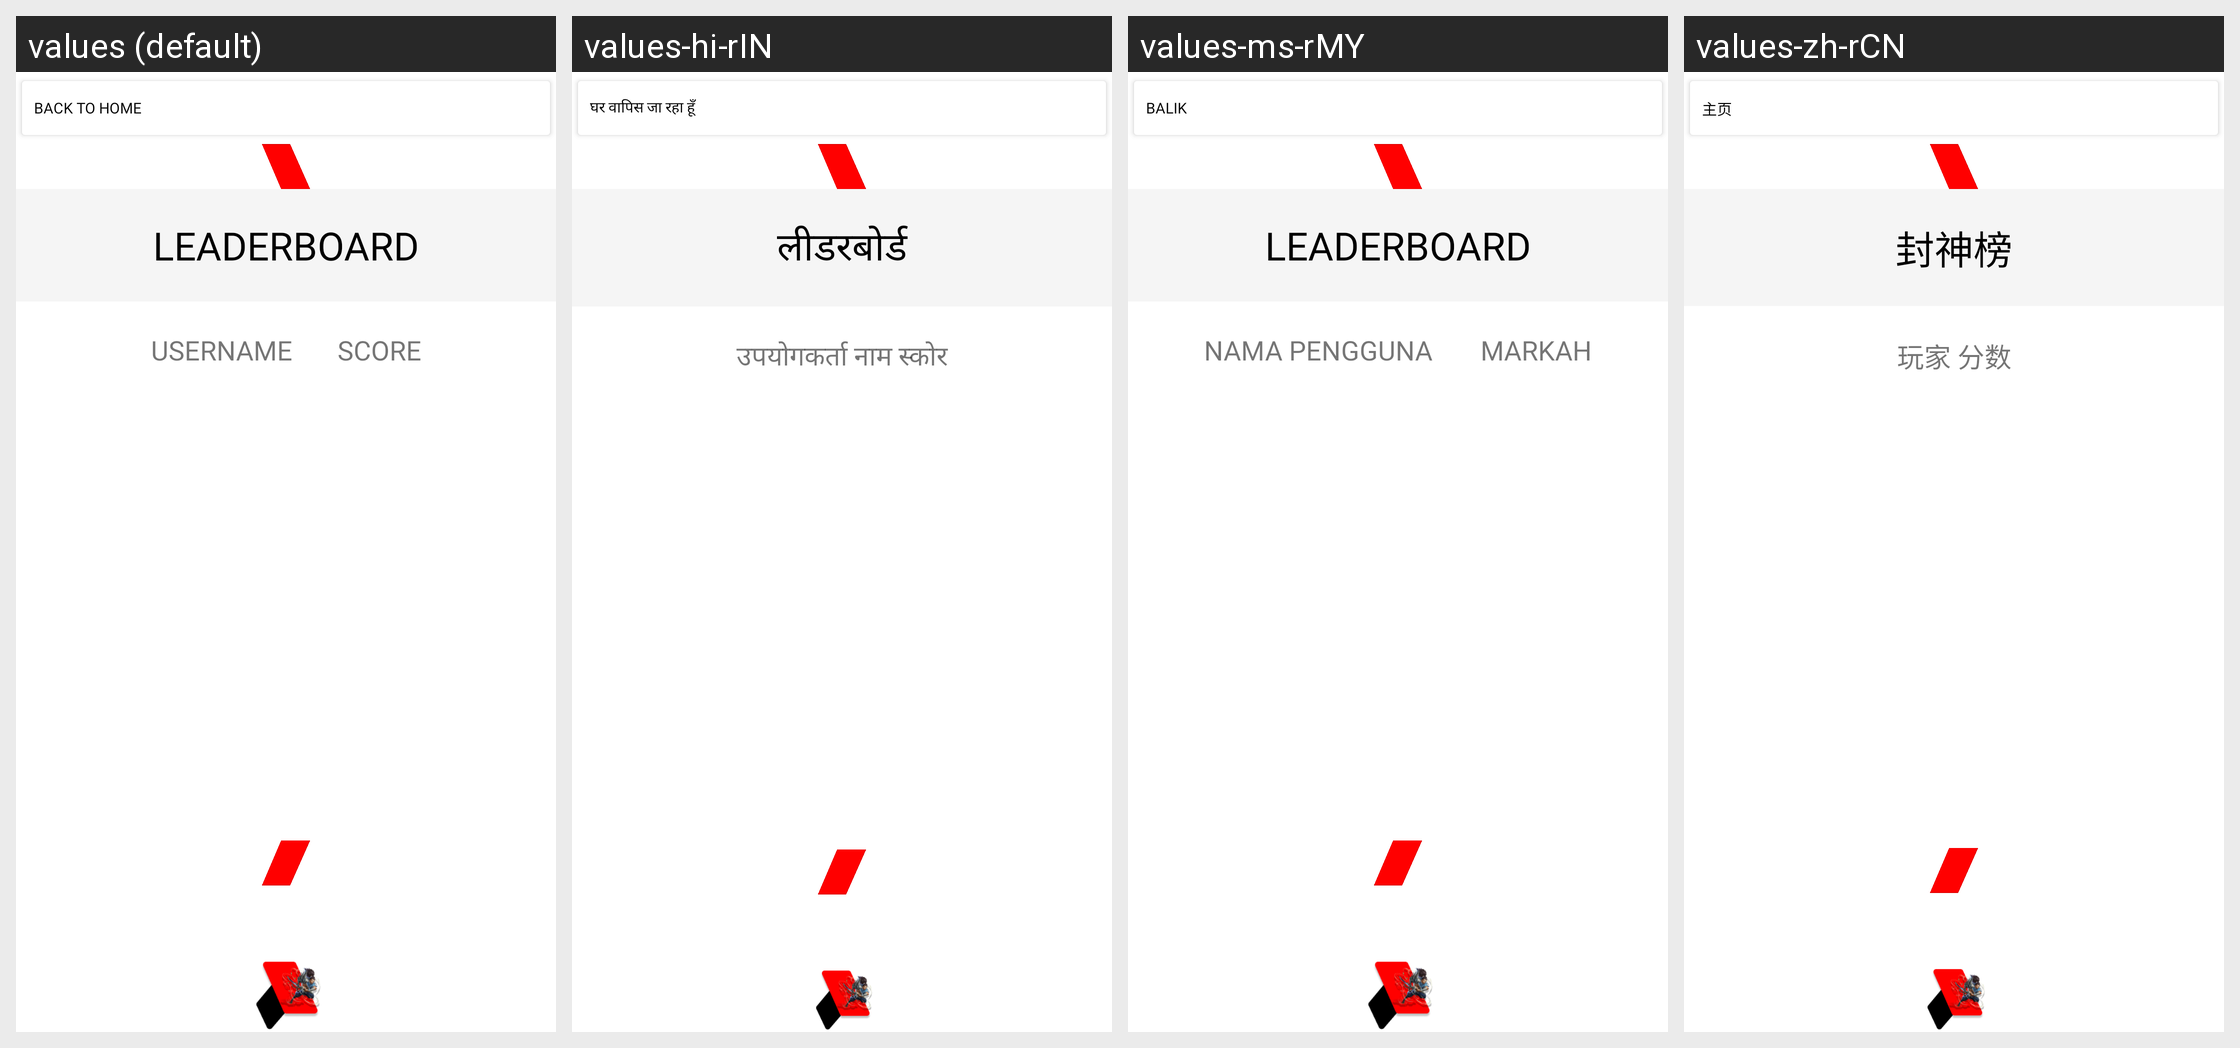

The same Android screen rendered under several of its app's locales, left to right. List the strings drawn on it with the default value and each locale's translation.
Android screen res/layout/activity_leaderboard.xml rendered under 4 locales, left to right: values (default), values-hi-rIN, values-ms-rMY, values-zh-rCN. Device: Nexus 5 (rendered at 1080×1920; each locale shown at half size, 540×960, under a caption strip naming it); theme FullScreen.
Other locales in the repository, not shown: values-zh-rTW.
Strings drawn on this screen, with the default value and each locale's value (text and hints the layout hard-codes, and strings that could not be matched under every locale, appear in the picture but are not listed):

backToHome
  values: Back To Home
  values-hi-rIN: घर वापिस जा रहा हूँ
  values-ms-rMY: Balik
  values-zh-rCN: 主页

leaderBoard
  values: Leaderboard
  values-hi-rIN: लीडरबोर्ड
  values-ms-rMY: Leaderboard
  values-zh-rCN: 封神榜

leaderboardTxt
  values: Username 	 	 	 	 Score
  values-hi-rIN: उपयोगकर्ता नाम स्कोर
  values-ms-rMY: Nama Pengguna 	 	 	 	 Markah
  values-zh-rCN: 玩家 分数
